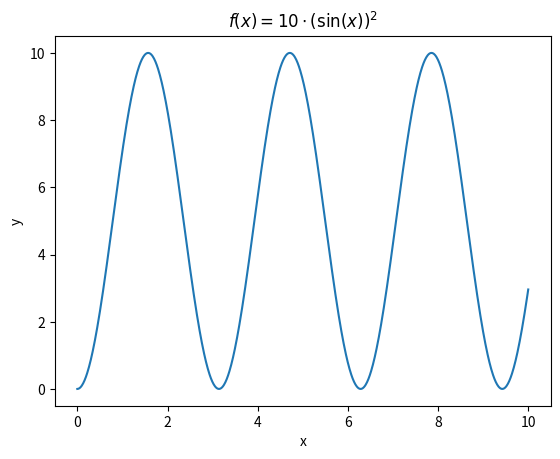

This chart was generated by the following Python code:
import matplotlib.pyplot as plt
import numpy as np

def f(x):
    return 10 * (np.sin(x)*np.sin(x))

x = np.linspace(0, 10, 1000)

y = f(x)

# plt.figure()
plt.plot(x, y)

# Labels fuer den Graphen, x- und y-Achse
plt.title('$f(x) = 10 \cdot (\sin(x))^2$')
plt.xlabel('x')
plt.ylabel('y')

# Grid einblenden = True; Grid ausblenden = False
plt.grid(False)

# Ausgabe
plt.show()